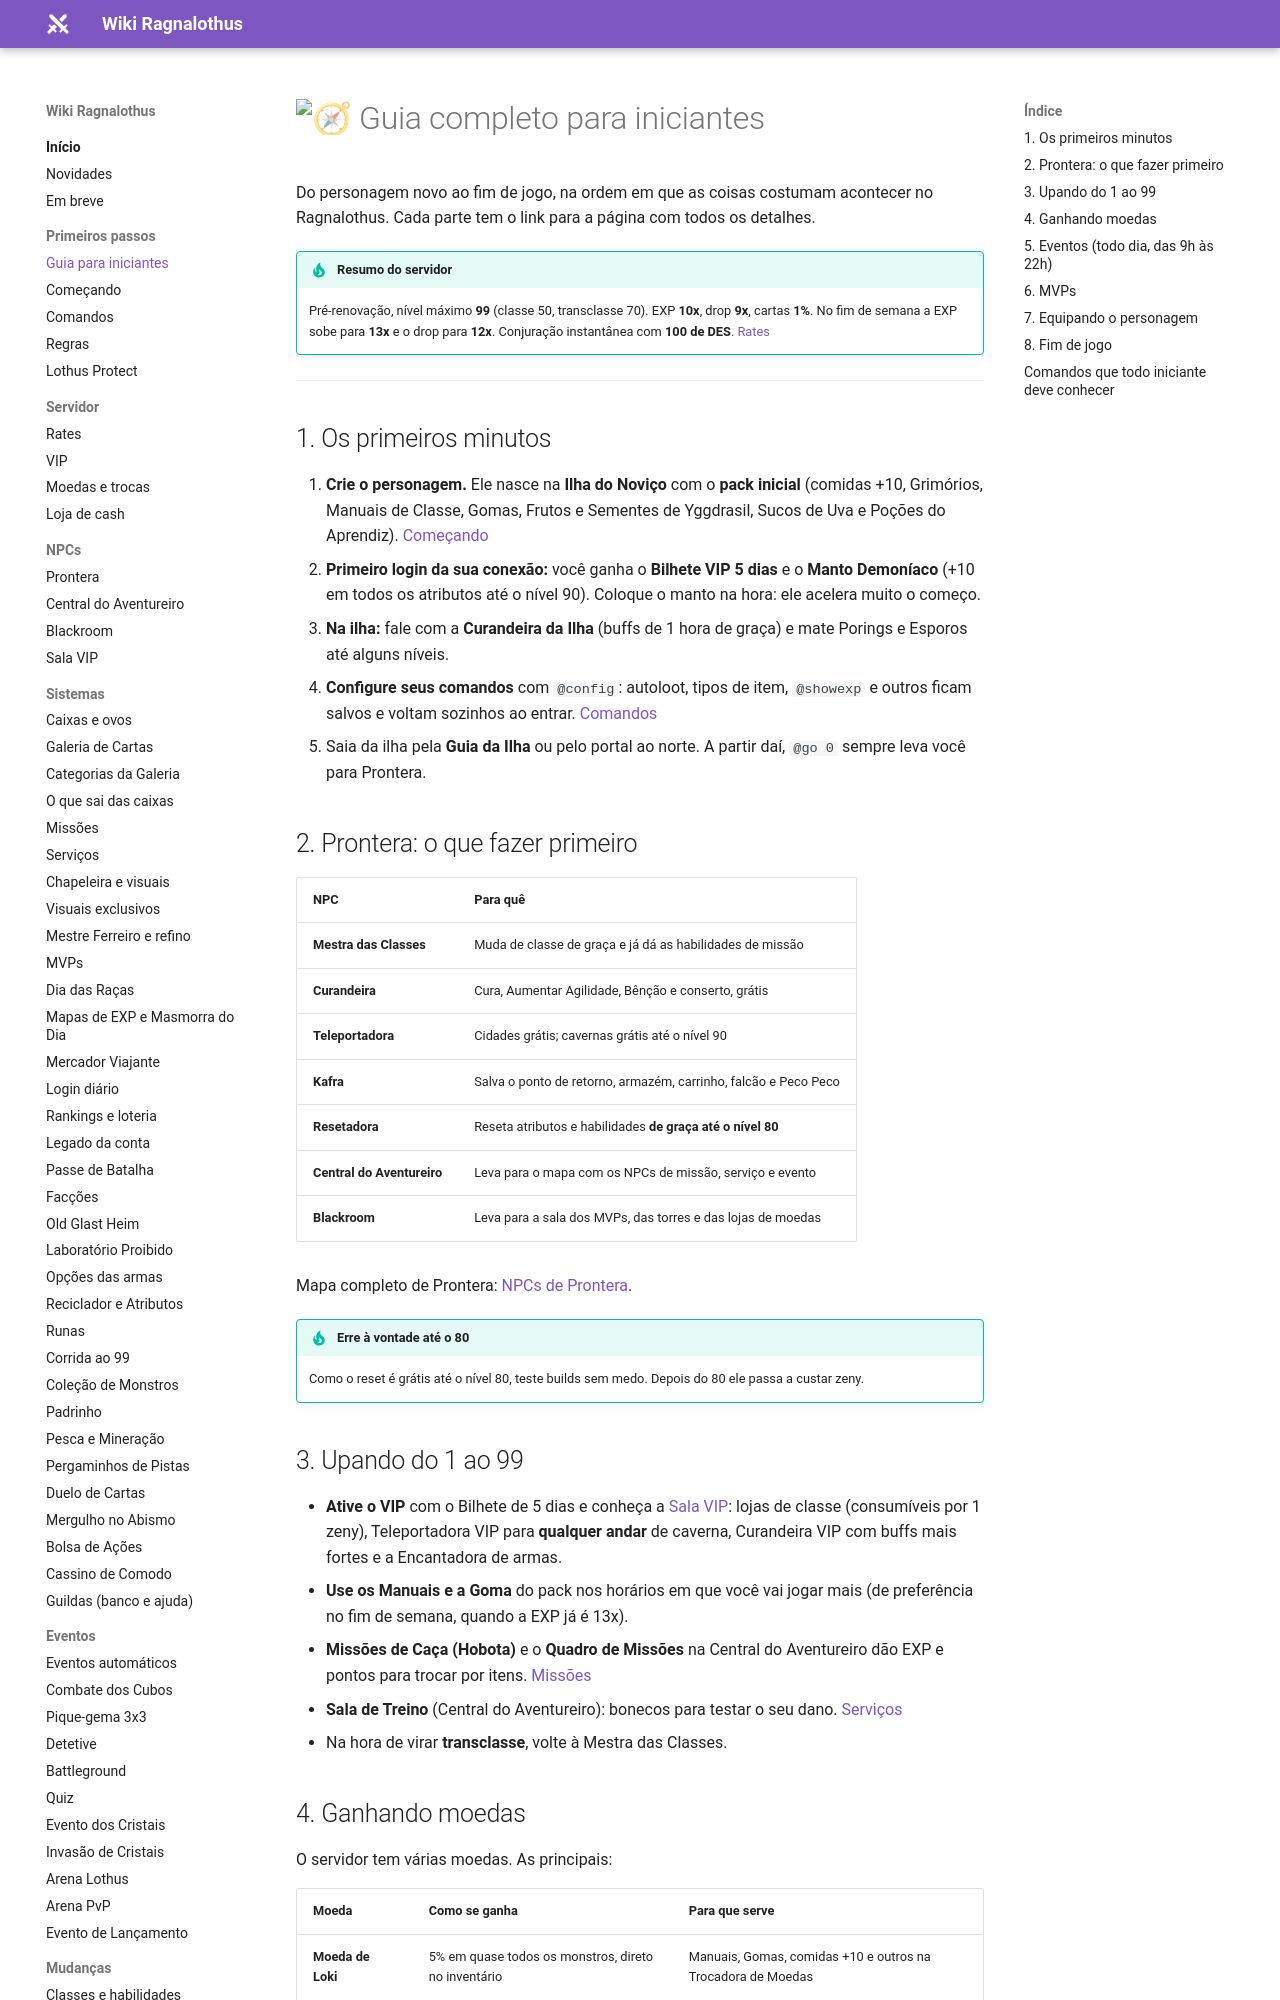

repository: ragnalothus/ragnalothus.github.io · page: primeiros-passos/guia-iniciante/index.html · generator: mkdocs

# :compass: Guia completo para iniciantes

Do personagem novo ao fim de jogo, na ordem em que as coisas costumam acontecer no Ragnalothus.
Cada parte tem o link para a página com todos os detalhes.

!!! tip "Resumo do servidor"
    Pré-renovação, nível máximo **99** (classe 50, transclasse 70). EXP **10x**, drop **9x**, cartas **1%**.
    No fim de semana a EXP sobe para **13x** e o drop para **12x**. Conjuração instantânea com **100 de DES**.
    [Rates](../servidor/rates.md)

---

## 1. Os primeiros minutos

1. **Crie o personagem.** Ele nasce na **Ilha do Noviço** com o **pack inicial** (comidas +10, Grimórios, Manuais de Classe, Gomas, Frutos e Sementes de Yggdrasil, Sucos de Uva e Poções do Aprendiz). [Começando](comecando.md)
2. **Primeiro login da sua conexão:** você ganha o **Bilhete VIP 5 dias** e o **Manto Demoníaco** (+10 em todos os atributos até o nível 90). Coloque o manto na hora: ele acelera muito o começo.
3. **Na ilha:** fale com a **Curandeira da Ilha** (buffs de 1 hora de graça) e mate Porings e Esporos até alguns níveis.
4. **Configure seus comandos** com `@config`: autoloot, tipos de item, `@showexp` e outros ficam salvos e voltam sozinhos ao entrar. [Comandos](comandos.md)
5. Saia da ilha pela **Guia da Ilha** ou pelo portal ao norte. A partir daí, `@go 0` sempre leva você para Prontera.

## 2. Prontera: o que fazer primeiro

| NPC | Para quê |
|---|---|
| **Mestra das Classes** | Muda de classe de graça e já dá as habilidades de missão |
| **Curandeira** | Cura, Aumentar Agilidade, Bênção e conserto, grátis |
| **Teleportadora** | Cidades grátis; cavernas grátis até o nível 90 |
| **Kafra** | Salva o ponto de retorno, armazém, carrinho, falcão e Peco Peco |
| **Resetadora** | Reseta atributos e habilidades **de graça até o nível 80** |
| **Central do Aventureiro** | Leva para o mapa com os NPCs de missão, serviço e evento |
| **Blackroom** | Leva para a sala dos MVPs, das torres e das lojas de moedas |

Mapa completo de Prontera: [NPCs de Prontera](../npcs/prontera.md).

!!! tip "Erre à vontade até o 80"
    Como o reset é grátis até o nível 80, teste builds sem medo. Depois do 80 ele passa a custar zeny.

## 3. Upando do 1 ao 99

- **Ative o VIP** com o Bilhete de 5 dias e conheça a [Sala VIP](../npcs/sala-vip.md): lojas de classe (consumíveis por 1 zeny), Teleportadora VIP para **qualquer andar** de caverna, Curandeira VIP com buffs mais fortes e a Encantadora de armas.
- **Use os Manuais e a Goma** do pack nos horários em que você vai jogar mais (de preferência no fim de semana, quando a EXP já é 13x).
- **Missões de Caça (Hobota)** e o **Quadro de Missões** na Central do Aventureiro dão EXP e pontos para trocar por itens. [Missões](../sistemas/missoes.md)
- **Sala de Treino** (Central do Aventureiro): bonecos para testar o seu dano. [Serviços](../sistemas/servicos.md)
- Na hora de virar **transclasse**, volte à Mestra das Classes.
